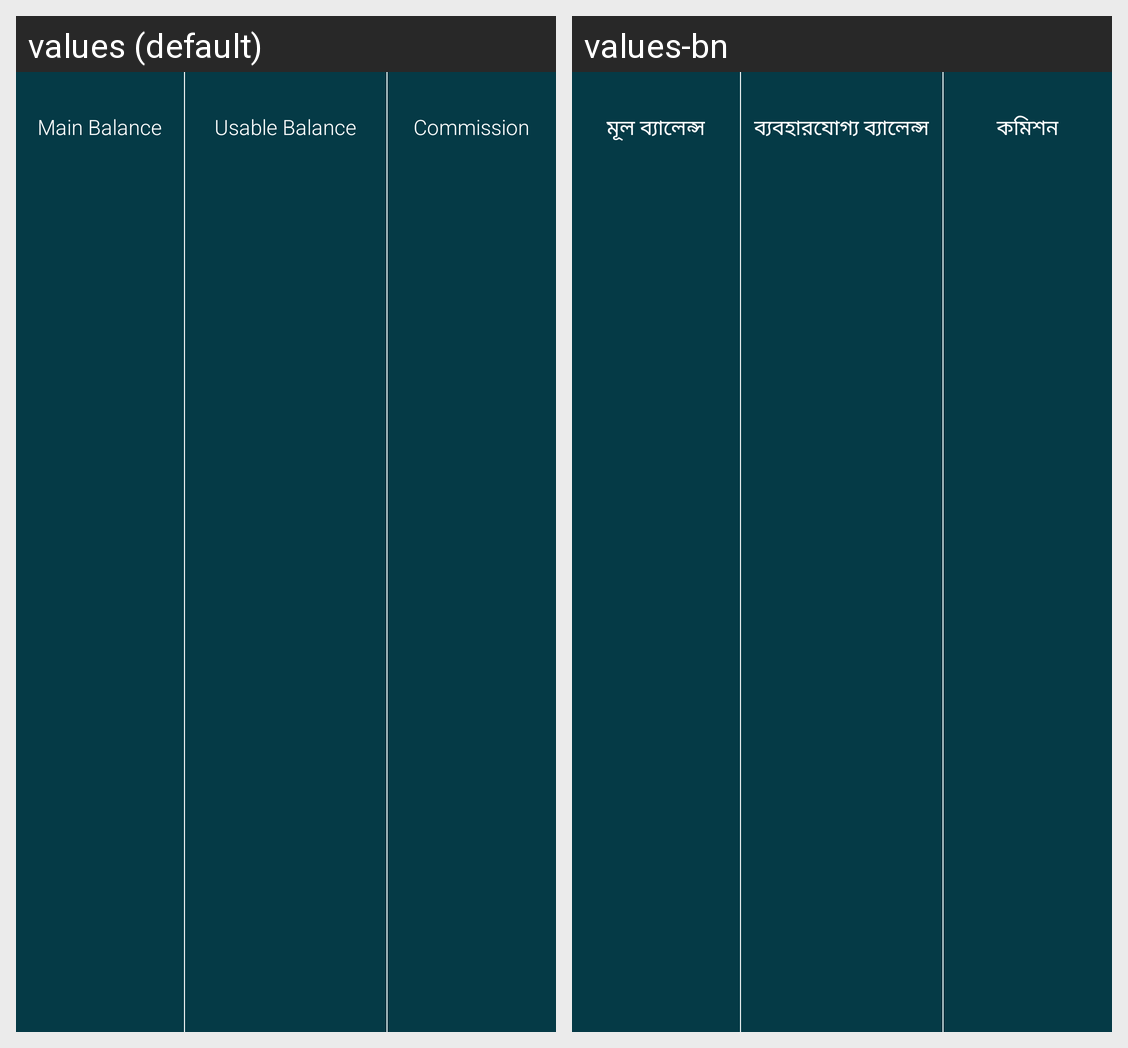

The Android screen above is rendered under two locales of the same app. Produce the string resources it draws, with the default and per-locale values.
Android screen res/layout/driver_profile_title.xml rendered under 2 locales, left to right: values (default), values-bn. Device: Nexus 5 (rendered at 1080×1920; each locale shown at half size, 540×960, under a caption strip naming it); theme AppTheme.
Strings drawn on this screen, with the default value and each locale's value (text and hints the layout hard-codes, and strings that could not be matched under every locale, appear in the picture but are not listed):

main_balance
  values: Main Balance
  values-bn: মূল ব্যালেন্স

usable_balance
  values: Usable Balance
  values-bn: ব্যবহারযোগ্য ব্যালেন্স

commission
  values: Commission
  values-bn: কমিশন
